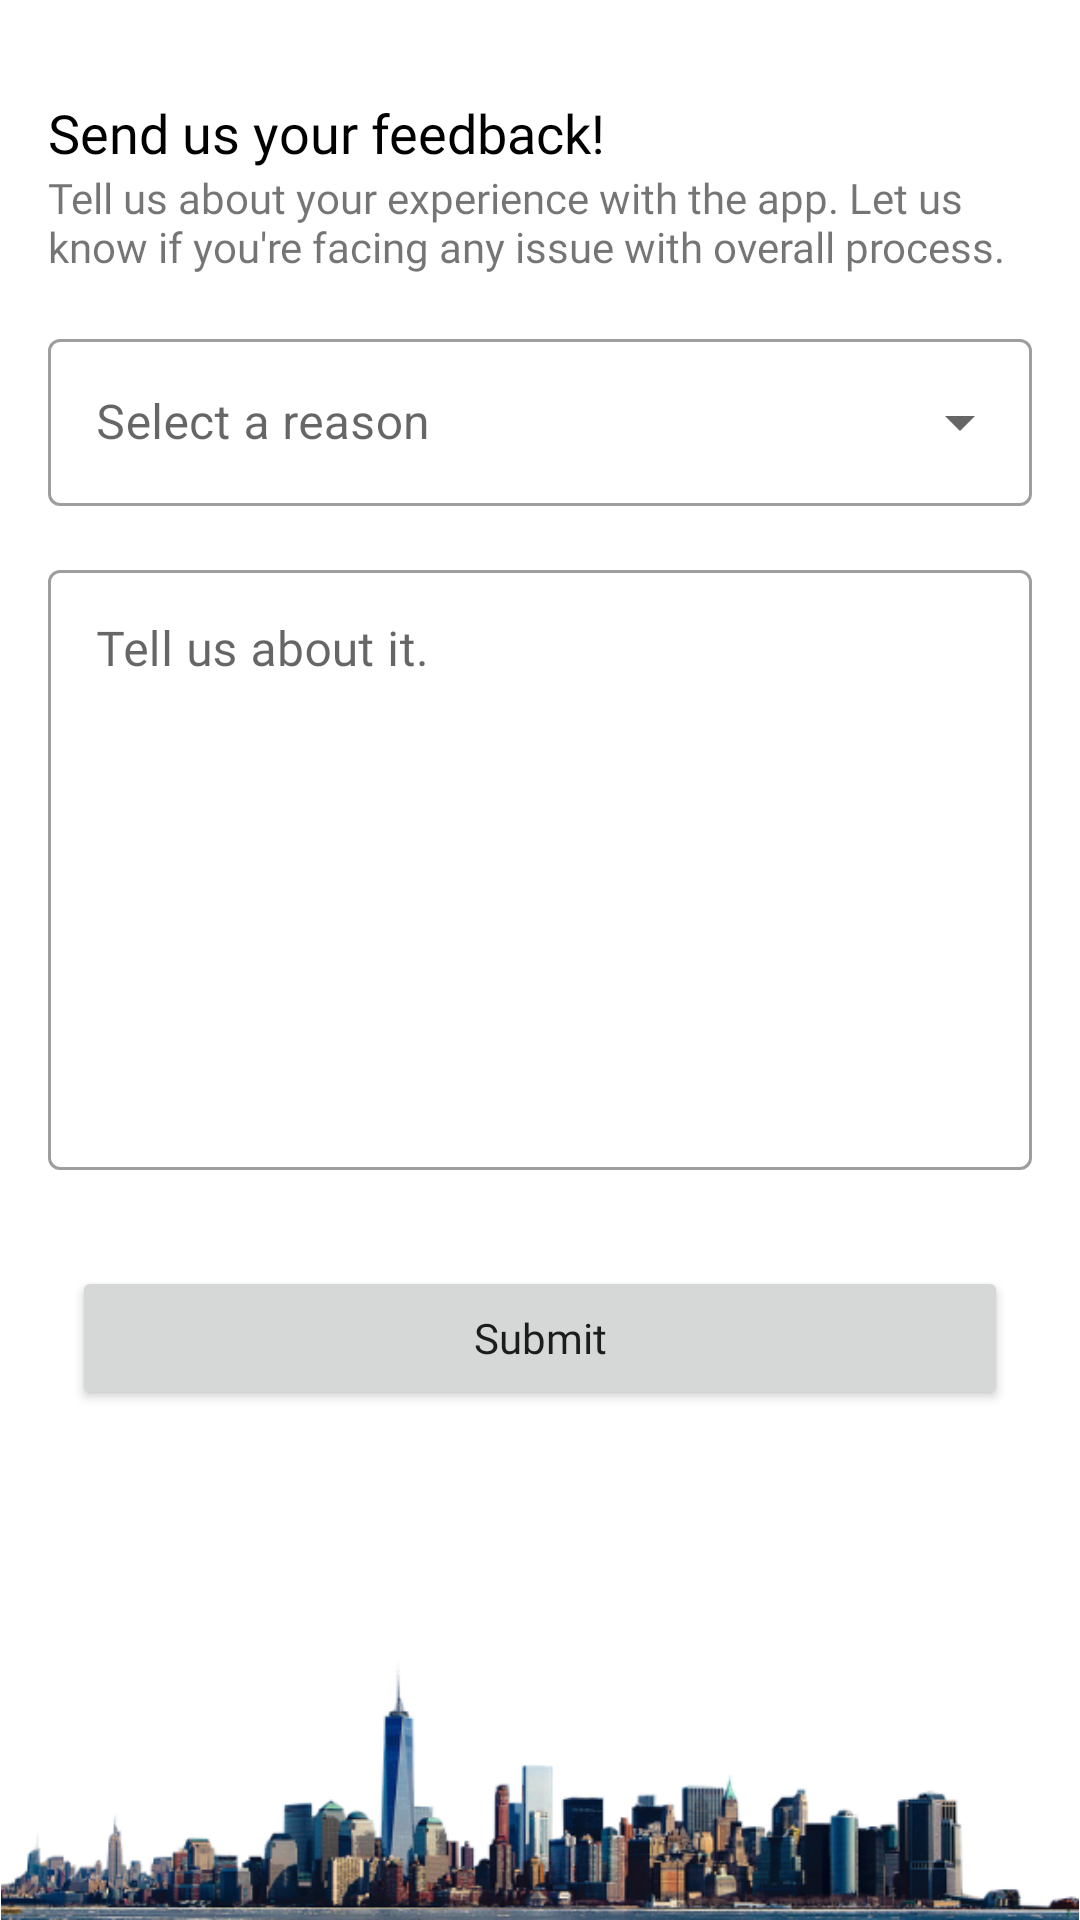

This screen was rendered from an Android layout file. Write that file and the resources it references.
<!-- AndroidManifest.xml: application theme Theme.EmployeePortal -->
<!-- res/layout/activity_feedback.xml -->
<?xml version="1.0" encoding="utf-8"?>
<androidx.constraintlayout.widget.ConstraintLayout xmlns:android="http://schemas.android.com/apk/res/android"
    xmlns:app="http://schemas.android.com/apk/res-auto"
    xmlns:tools="http://schemas.android.com/tools"
    android:layout_width="match_parent"
    android:layout_height="match_parent"
    tools:context=".feedback.FeedbackActivity">

    <TextView
        android:id="@+id/tvTitle"
        android:layout_width="match_parent"
        android:layout_height="0dp"
        android:layout_marginHorizontal="16dp"
        android:layout_marginTop="32dp"
        android:layout_marginBottom="16dp"
        android:fontFamily="@font/poppins_semibold"
        android:text="Send us your feedback!"
        android:textColor="@color/black"
        android:textSize="18sp"
        app:layout_constraintEnd_toEndOf="parent"
        app:layout_constraintStart_toStartOf="parent"
        app:layout_constraintTop_toTopOf="parent" />

    <TextView
        android:id="@+id/tvSubTitle"
        android:layout_width="match_parent"
        android:layout_height="0dp"
        android:layout_marginHorizontal="16dp"
        android:layout_marginBottom="16dp"
        android:fontFamily="@font/poppins_regular"
        android:text="Tell us about your experience with the app. Let us know if you're facing any issue with overall process."
        android:textSize="14sp"
        app:layout_constraintEnd_toEndOf="parent"
        app:layout_constraintStart_toStartOf="parent"
        app:layout_constraintTop_toBottomOf="@+id/tvTitle" />

    <com.google.android.material.textfield.TextInputLayout
        android:id="@+id/tilReason"
        style="@style/Widget.MaterialComponents.TextInputLayout.OutlinedBox.ExposedDropdownMenu"
        android:layout_width="match_parent"
        android:layout_height="wrap_content"
        android:layout_margin="16dp"
        android:hint="Select a reason"
        app:layout_constraintEnd_toEndOf="parent"
        app:layout_constraintStart_toStartOf="parent"
        app:layout_constraintTop_toBottomOf="@id/tvSubTitle">

        <AutoCompleteTextView
            android:id="@+id/actReason"
            android:layout_width="match_parent"
            android:layout_height="wrap_content" />

    </com.google.android.material.textfield.TextInputLayout>

    <com.google.android.material.textfield.TextInputLayout
        android:id="@+id/tilComment"
        style="@style/Widget.MaterialComponents.TextInputLayout.OutlinedBox"
        android:layout_width="match_parent"
        android:layout_height="wrap_content"
        android:layout_margin="16dp"
        app:layout_constraintEnd_toEndOf="parent"
        app:layout_constraintStart_toStartOf="parent"
        app:layout_constraintTop_toBottomOf="@+id/tilReason">

        <com.google.android.material.textfield.TextInputEditText
            android:id="@+id/etReason"
            android:layout_width="match_parent"
            android:layout_height="200dp"
            android:fontFamily="@font/poppins_regular"
            android:gravity="start"
            android:hint="Tell us about it."
            android:inputType="textEmailAddress" />
    </com.google.android.material.textfield.TextInputLayout>

    <Button
        android:id="@+id/btnSubmit"
        android:layout_width="match_parent"
        android:layout_height="wrap_content"
        android:layout_marginStart="24dp"
        android:layout_marginTop="32dp"
        android:layout_marginEnd="24dp"
        android:fontFamily="@font/poppins_bold"
        android:text="Submit"
        android:textAllCaps="false"
        android:textSize="14sp"
        app:layout_constraintEnd_toEndOf="parent"
        app:layout_constraintStart_toStartOf="parent"
        app:layout_constraintTop_toBottomOf="@+id/tilComment" />

    <ImageView
        android:layout_width="match_parent"
        android:layout_height="wrap_content"
        android:adjustViewBounds="true"
        app:layout_constraintBottom_toBottomOf="parent"
        android:src="@drawable/landscapecity"
        />

</androidx.constraintlayout.widget.ConstraintLayout>
<!-- resources referenced by this layout -->
<resources>
  <color name="black">#FF000000</color>
  <!-- drawable landscapecity: png bitmap (drawable, 87005 bytes) -->
  <style name="Theme.EmployeePortal" parent="Theme.MaterialComponents.DayNight.NoActionBar">
          
          <item name="colorPrimary">@color/purple_500</item>
          <item name="colorPrimaryVariant">@color/purple_700</item>
          <item name="colorOnPrimary">@color/white</item>
          
          <item name="colorSecondary">@color/teal_200</item>
          <item name="colorSecondaryVariant">@color/teal_700</item>
          <item name="colorOnSecondary">@color/black</item>
          
          <item name="android:statusBarColor" tools:targetApi="l">@color/white</item>
          <item name="android:windowLightStatusBar">true</item>
          
      </style>
  <color name="purple_500">#FF6200EE</color>
  <color name="purple_700">#FF3700B3</color>
  <color name="white">#FFFFFFFF</color>
  <color name="teal_200">#FF03DAC5</color>
  <color name="teal_700">#FF018786</color>
</resources>
